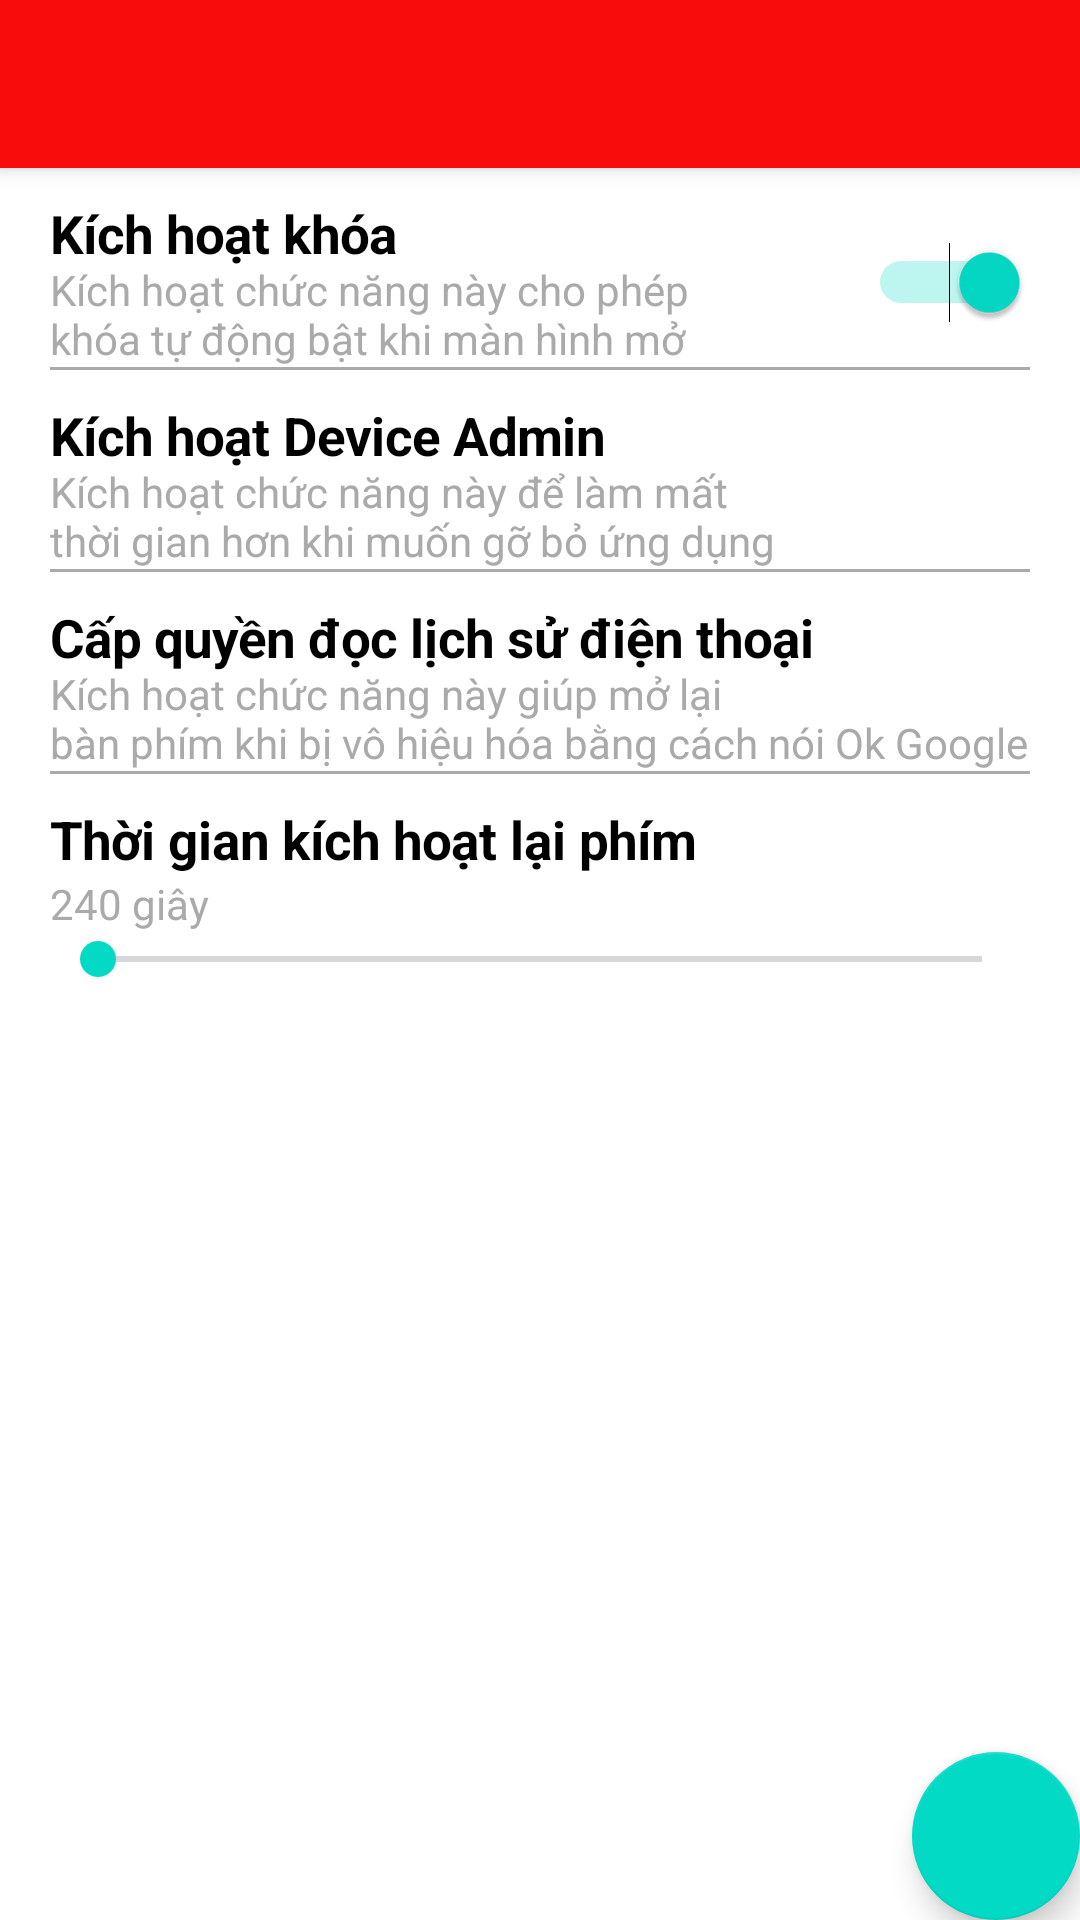

Layout XML and referenced resources for this Android screen:
<!-- AndroidManifest.xml: fallback theme Theme.MaterialComponents.DayNight.NoActionBar -->
<!-- res/layout/activity_setting.xml -->
<?xml version="1.0" encoding="utf-8"?>
<android.support.design.widget.CoordinatorLayout xmlns:android="http://schemas.android.com/apk/res/android"
    xmlns:app="http://schemas.android.com/apk/res-auto"
    xmlns:tools="http://schemas.android.com/tools"
    android:layout_width="match_parent"
    android:layout_height="match_parent"
    tools:context="com.hajau.lockscreen.Setting">

    <android.support.design.widget.AppBarLayout
        android:layout_width="match_parent"
        android:layout_height="wrap_content"
        android:theme="@style/AppTheme.AppBarOverlay">

        <android.support.v7.widget.Toolbar
            android:id="@+id/toolbar"
            android:layout_width="match_parent"
            android:layout_height="?attr/actionBarSize"
            android:background="#f90c0c"
            app:popupTheme="@style/AppTheme.PopupOverlay" />

    </android.support.design.widget.AppBarLayout>

    <include layout="@layout/content_setting" />

    <android.support.design.widget.FloatingActionButton
        android:id="@+id/fab"
        android:layout_width="wrap_content"
        android:layout_height="wrap_content"
        android:layout_gravity="bottom|end"
        android:layout_margin="@dimen/fab_margin"
        android:background="#f2f927"
        app:srcCompat="@drawable/ic_lock_24dp"/>

</android.support.design.widget.CoordinatorLayout>
<!-- res/layout/content_setting.xml (included above) -->
<?xml version="1.0" encoding="utf-8"?>
<LinearLayout xmlns:android="http://schemas.android.com/apk/res/android"
    xmlns:app="http://schemas.android.com/apk/res-auto"
    xmlns:tools="http://schemas.android.com/tools"
    android:layout_width="match_parent"
    android:layout_height="match_parent"
    android:layout_marginEnd="50px"
    android:layout_marginStart="50px"
    android:orientation="vertical"
    app:layout_behavior="@string/appbar_scrolling_view_behavior"
    tools:context="com.hajau.lockscreen.Setting">


    <Switch
        android:id="@+id/activeLock"
        android:layout_width="match_parent"
        android:layout_height="wrap_content"
        android:text="@string/active"
        android:checked="true"
        android:textColor="@android:color/darker_gray"
        android:layout_marginTop="10dp"/>
    <View
        android:layout_width="match_parent"
        android:layout_height="1dp"
        android:background="@android:color/darker_gray"/>
    
        
        
        
        
        
        
    
        
        
        
    <TextView
        android:id="@+id/deviceAdmin"
        android:layout_width="match_parent"
        android:layout_height="wrap_content"
        android:text="@string/device_admin"
        android:layout_marginTop="10dp"
        android:textColor="@android:color/darker_gray"/>
    <View
        android:layout_width="match_parent"
        android:layout_height="1dp"
        android:background="@android:color/darker_gray"/>
    <TextView
        android:id="@+id/readLaunchedLog"
        android:layout_width="match_parent"
        android:layout_height="wrap_content"
        android:text="@string/read_launched_log"
        android:layout_marginTop="10dp"
        android:textColor="@android:color/darker_gray"/>
    <View
        android:layout_width="match_parent"
        android:layout_height="1dp"
        android:background="@android:color/darker_gray"/>
    <TextView
        android:layout_width="match_parent"
        android:layout_height="wrap_content"
        android:text="@string/time_reactive"
        android:layout_marginTop="10dp"
        android:textColor="@android:color/darker_gray"/>
    <TextView
        android:id="@+id/time"
        android:layout_width="match_parent"
        android:layout_height="wrap_content"
        android:text="240 giây"
        android:textColor="@android:color/darker_gray"/>

    <SeekBar
        android:id="@+id/timeToReactive"
        android:layout_width="match_parent"
        android:layout_height="wrap_content" />


</LinearLayout>
<!-- resources referenced by this layout -->
<resources>
  <string name="active"><big><b><font color="black">Kích hoạt khóa\n</font></b></big>Kích hoạt chức năng này cho phép\nkhóa tự động bật khi màn hình mở</string>
  <string name="device_admin"><br><big><b><font color="black">Kích hoạt Device Admin\n</font></b></big></br>Kích hoạt chức năng này để làm mất\nthời gian hơn khi muốn gỡ bỏ ứng dụng</string>
  <string name="hide_icon"><big><b><font color="black">Ẩn icon\n</font></b></big>Ẩn icon của chương trình khỏi danh\nsách ứng dụng</string>
  <string name="read_launched_log"><br><big><b><font color="black">Cấp quyền đọc lịch sử điện thoại\n</font></b></big></br>Kích hoạt chức năng này giúp mở lại\nbàn phím khi bị vô hiệu hóa bằng cách nói Ok Google</string>
  <string name="time_reactive"><big><b><font color="black">Thời gian kích hoạt lại phím</font></b></big></string>
  <style name="AppTheme.AppBarOverlay" parent="ThemeOverlay.AppCompat.Dark.ActionBar" />
  <style name="AppTheme.PopupOverlay" parent="ThemeOverlay.AppCompat.Light" />
</resources>
